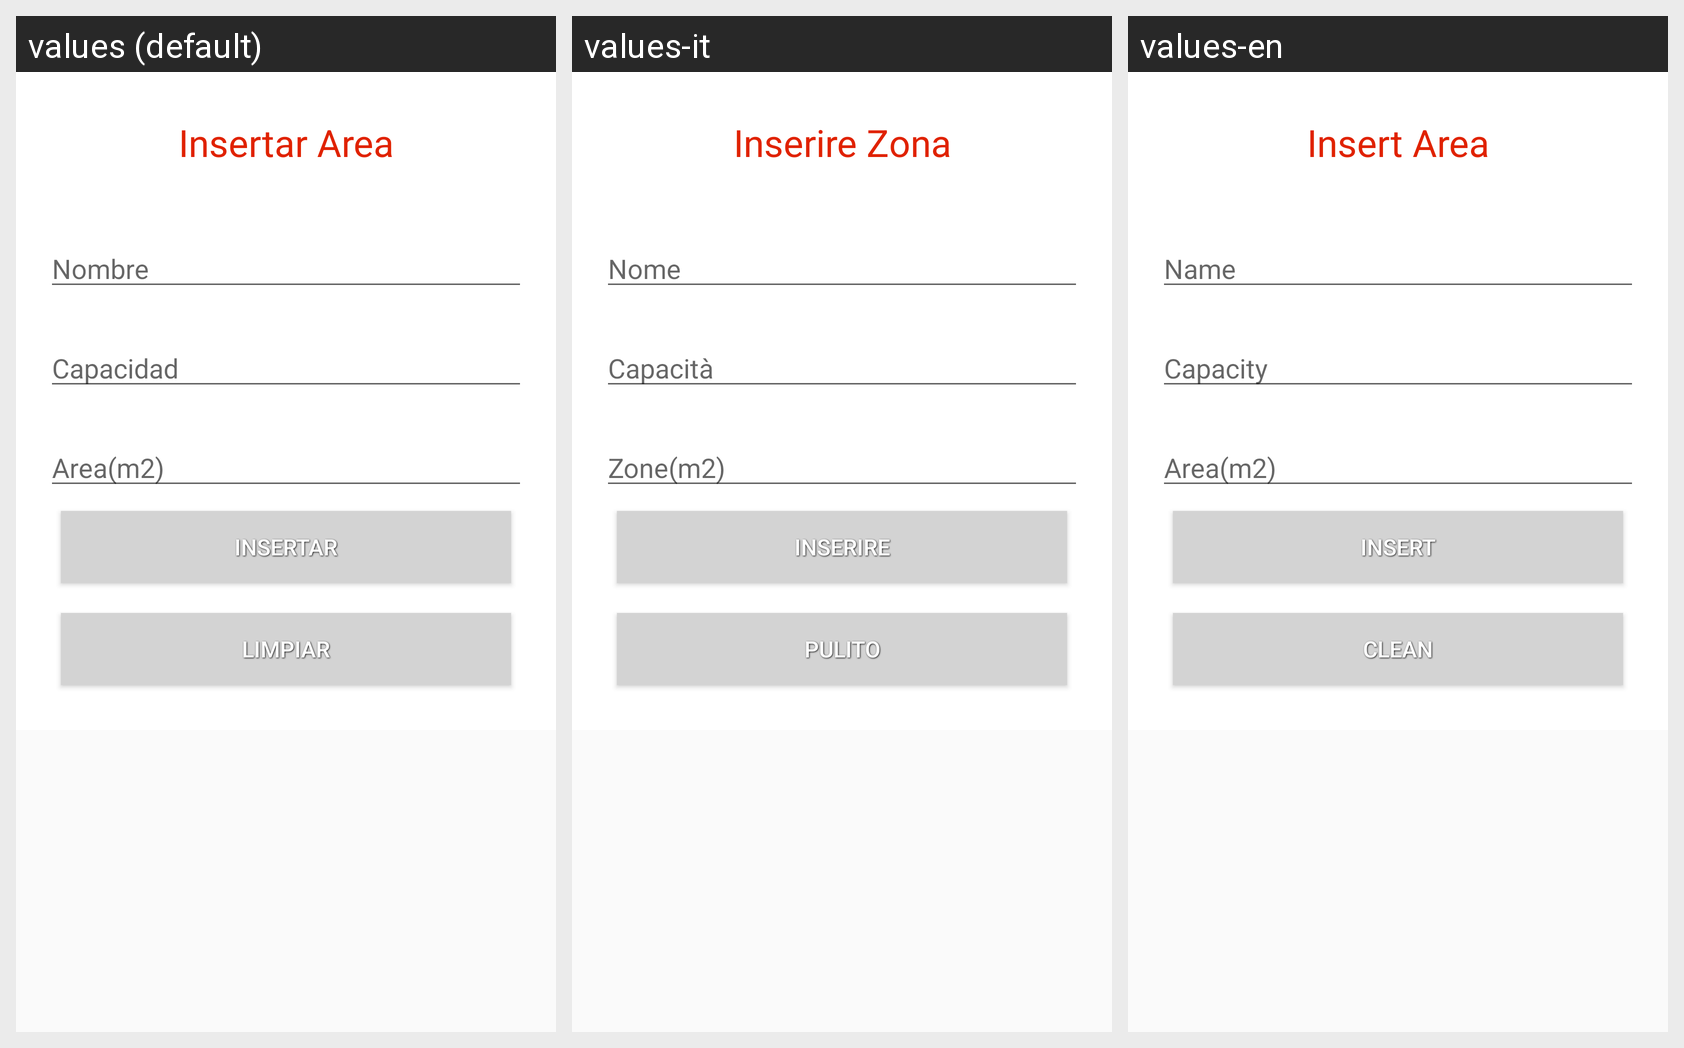

Translations of the strings shown on this Android screen, per locale in the grid:
Android screen res/layout/activity_area_insertar.xml rendered under 3 locales, left to right: values (default), values-it, values-en. Device: Nexus 5 (rendered at 1080×1920; each locale shown at half size, 540×960, under a caption strip naming it); theme AppTheme.
Strings drawn on this screen, with the default value and each locale's value (text and hints the layout hard-codes, and strings that could not be matched under every locale, appear in the picture but are not listed):

insert_area
  values: Insertar Area
  values-it: Inserire Zona
  values-en: Insert Area

nombre_area
  values: Nombre
  values-it: Nome
  values-en: Name

capacidad_area
  values: Capacidad
  values-it: Capacità
  values-en: Capacity

area
  values: Area(m2)
  values-it: Zone(m2)
  values-en: Area(m2)

enviar_area
  values: Insertar
  values-it: Inserire
  values-en: Insert

limpiar_area
  values: Limpiar
  values-it: Pulito
  values-en: Clean
